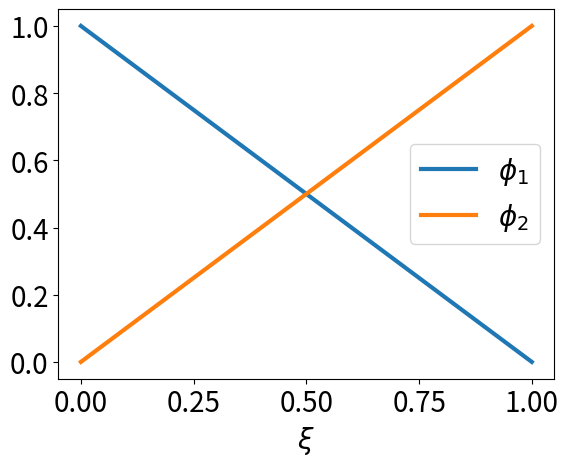

This figure's Python source:
#!/usr/bin/python 

import numpy as np
from matplotlib import pyplot as plt

def lagrange1(x):
  return 1-x
  
def lagrange2(x):
  return x

xlist = np.linspace(0,1,100)

plt.rcParams.update({'font.size': 20, 'lines.linewidth': 3, 'lines.markersize':8})
plt.figure()
plt.plot(xlist, [lagrange1(x) for x in xlist], label=r"$\phi_1$")
plt.plot(xlist, [lagrange2(x) for x in xlist], label=r"$\phi_2$")
plt.legend(loc="best")
plt.xlabel(r"$\xi$")
plt.savefig("lagrange.pdf")
plt.show()
